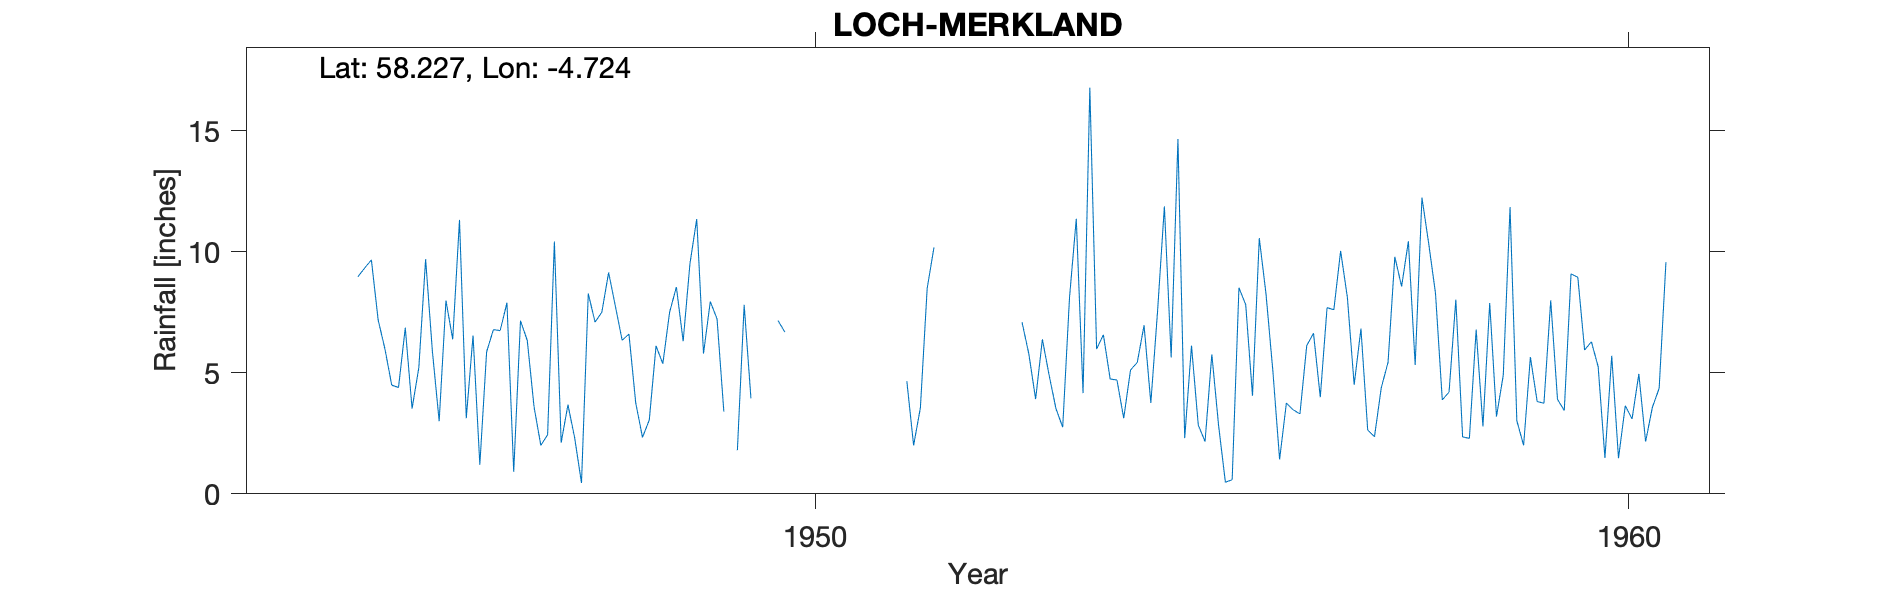

Source data for this figure (header and first rows):
LOCH MERKLAND, , , , , , , , , , , , , , , , , , , , 
Grid ref, NC401297, Long, -4.724, Lat, 58.23, Elevation, 383, ft, , , , , , , , , , , , 
Station no, 5799/5, , , , , , , , , , , , , , , , , , , 
, 1941, 1942, 1943, 1944, 1945, 1946, 1947, 1948, 1949, 1950, 1951, 1952, 1953, 1954, 1955, 1956, 1957, 1958, 1959, 1960
January, , , , , 9.66, 6.38, 3.59, 7.75, 11.35, 7.15, , , 7.08, 6.57, 2.3, 8.24, 8.11, 10.33, 11.84, 6.28
February, , , , , 7.18, 11.31, 2, 6.34, 5.79, 6.68, , , 5.78, 4.74, 6.12, 5.09, 4.5, 8.28, 3.02, 5.25
March, , , , , 5.98, 3.12, 2.44, 6.6, 7.94, , , , 3.91, 4.7, 2.84, 1.42, 6.82, 3.88, 2, 1.48
April, , , , , 4.49, 6.54, 10.42, 3.76, 7.22, , , , 6.38, 3.12, 2.16, 3.75, 2.63, 4.2, 5.65, 5.7
May, , , , , 4.39, 1.2, 2.11, 2.33, 3.4, , , , 4.89, 5.11, 5.76, 3.47, 2.36, 8.02, 3.81, 1.47
June, , , , , 6.86, 5.86, 3.68, 3.05, , , , , 3.52, 5.43, 2.81, 3.3, 4.38, 2.35, 3.74, 3.64
July, , , , , 3.52, 6.78, 2.3, 6.11, 1.8, , , , 2.75, 6.96, 0.48, 6.12, 5.43, 2.29, 7.99, 3.09
August, , , , , 5.21, 6.74, 0.45, 5.37, 7.8, , 4.65, , 8.1, 3.75, 0.58, 6.63, 9.79, 6.78, 3.9, 4.95
September, , , , , 9.69, 7.89, 8.27, 7.5, 3.94, , 2, , 11.36, 7.57, 8.51, 3.99, 8.56, 2.78, 3.44, 2.16
October, , , , , 5.89, 0.91, 7.09, 8.54, , , 3.55, , 4.16, 11.87, 7.81, 7.69, 10.43, 7.88, 9.08, 3.57
November, , , , 8.96, 3, 7.15, 7.5, 6.3, , , 8.48, , 16.77, 5.63, 4.05, 7.6, 5.32, 3.19, 8.94, 4.36
December, , , , 9.32, 7.98, 6.33, 9.14, 9.5, , , 10.17, , 5.98, 14.65, 10.56, 10.03, 12.23, 4.9, 5.94, 9.57
Total, , , , , 73.85, 70.21, 58.99, 73.15, , , , , 80.68, 80.1, 53.98, 67.33, 80.56, 64.88, 69.35, 51.52
1949 Est Deleted, , , , , , , , , , , , , , , , , , , , 
1951 G Move, , , , , , , , , , , , , , , , , , , , 
1955 np Low, , , , , , , , , , , , , , , , , , , , 
1956 G move, , , , , , , , , , , , , , , , , , , , 
1959 np Low, , , , , , , , , , , , , , , , , , , , 
Station no, 5799/5, , , , , , , , , , , , , , , , , , , 
Midas, 14474, , , , , , , , , , , , , , , , , , , 
Hyd Stn, 781161, , , , , , , , , , , , , , , , , , , 
